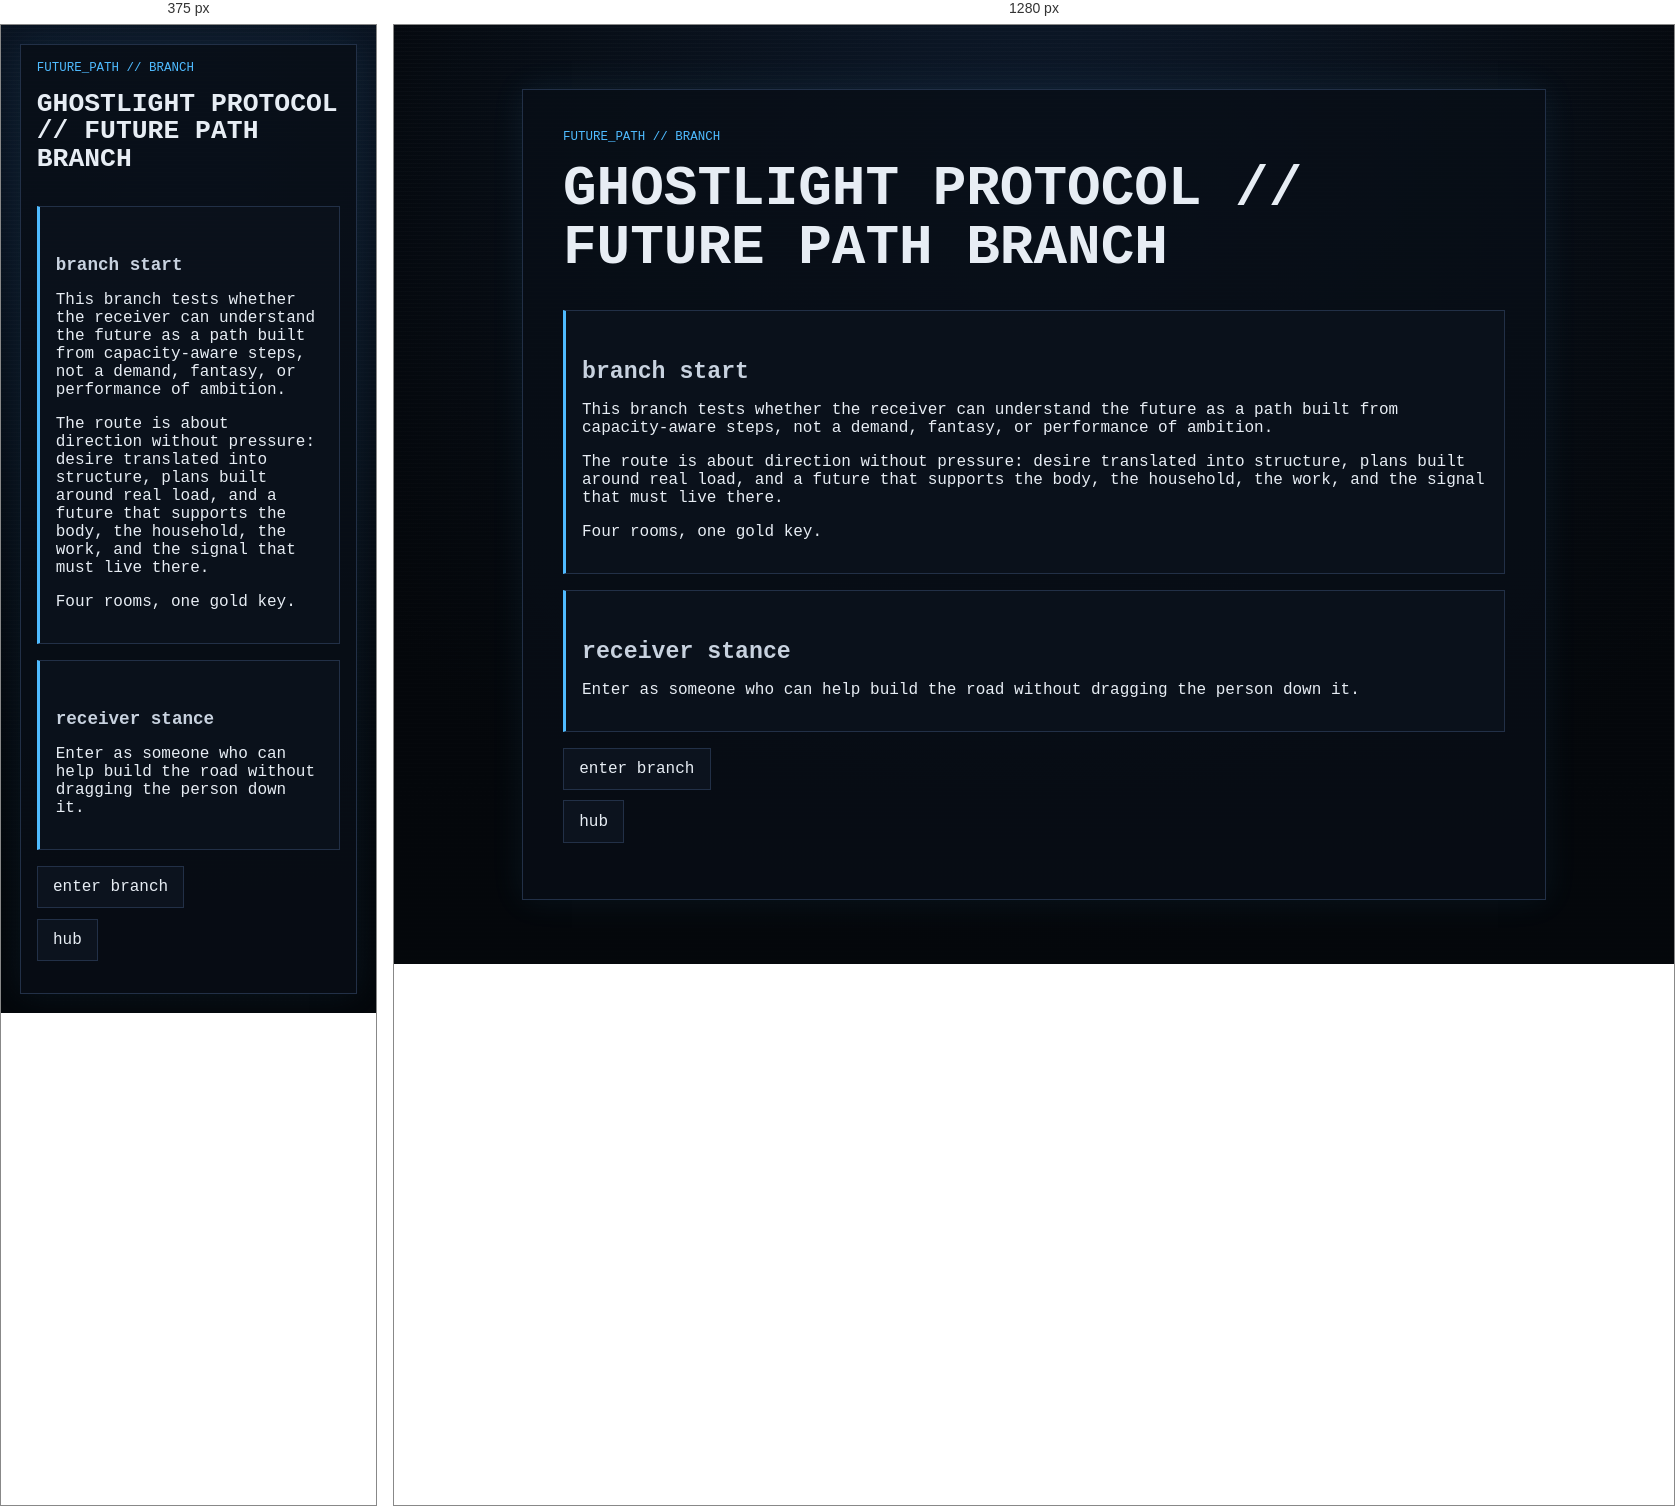
Rendered at 375 px and 1280 px, left to right.

<!-- file: start.html -->
<!doctype html>
<html lang="en">
<head>
  <meta charset="utf-8">
  <meta name="viewport" content="width=device-width, initial-scale=1">
  <title>GHOSTLIGHT PROTOCOL // FUTURE PATH</title>
  <link rel="stylesheet" href="../../../style.css">
</head>
<body class="no-auto-branch-form">
  <main class="ghost-page">
    <article class="ghost-card">

      <p class="breadcrumb">future_path // branch</p>
      <h1>GHOSTLIGHT PROTOCOL // FUTURE PATH BRANCH</h1>

      <section class="gate">
        <h2>branch start</h2>
        <p>This branch tests whether the receiver can understand the future as a path built from capacity-aware steps, not a demand, fantasy, or performance of ambition.</p>
        <p>The route is about direction without pressure: desire translated into structure, plans built around real load, and a future that supports the body, the household, the work, and the signal that must live there.</p>
        <p>Four rooms, one gold key.</p>
      </section>

      <section class="gate">
        <h2>receiver stance</h2>
        <p>Enter as someone who can help build the road without dragging the person down it.</p>
      </section>

      <ul class="nav-links">
        <li><a href="node_01.html">enter branch</a></li>
        <li><a href="../../hub.html">hub</a></li>
      </ul>

    </article>
  </main>
  <script src="../../../script.js?v=branch-inputs-3"></script>
</body>
</html>


/* @media block from style.css */
@media (max-width: 34rem) {
  .status-grid {
    grid-template-columns: 1fr;
  }
}